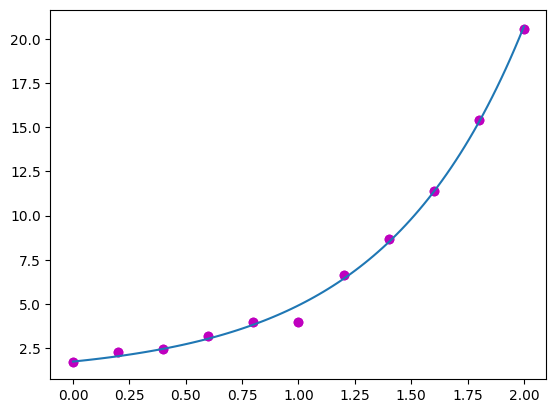

Generate this figure with matplotlib:
# -*- encoding: utf-8 -*-

"""
7.3.1 最小二乘法拟合
"""

import numpy as np
import matplotlib.pyplot as plt
from scipy.optimize import least_squares


plt.rcParams['font.sans-serif'] = ['FangSong']
plt.rcParams['axes.unicode_minus'] = False

_x = np.array([0.0 , 0.2, 0.4, 0.6, 0.8, 1.0 , 1.2, 1.4, 1.6, 1.8, 2.0 ])
_y = np.array([1.68, 2.25, 2.42, 3.18, 4.00, 4.00, 6.64, 8.65, 11.42, 15.42, 20.60])
plt.plot(_x, _y, 'o', c='m')
plt.show()

def func(p, x): # 定义目标函数
    return p[0]*np.exp(p[1]*x) + p[2]

def residual(p, x, oy): # 定义残差函数
    return func(p, x) - oy

p0 = [1,1,0] # 初始的参数
res = least_squares(residual, p0, args=(_x, _y)) # 调用最小二乘法函数
print(res.x) # 这就是最优的一组参数：array([0.80283453, 1.60228346, 0.92933568])

x = np.linspace(0, 2, 100) # 在原始自变量的值域范围内，生成一组新的自变量
y = func(res.x, x) # 使用拟合函数生成因变量

plt.plot(_x, _y, 'o', c='m')
plt.plot(x, y)
plt.show()
